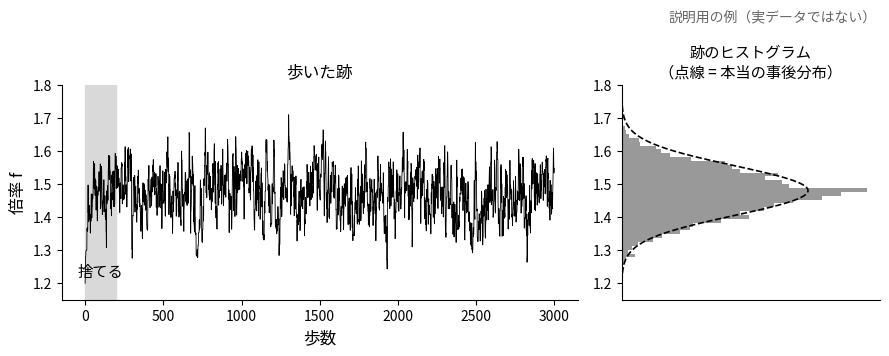

The matplotlib source for this figure: (Note: this script raises an exception after producing the figure.)
# MCMC (メトロポリス法) の説明用のおもちゃの例。実データではない。
# 1 つのパラメータ (ハローの倍率 f) の事後分布が、平均 1.48・幅 0.075 の山だと仮定し、
# 「少しずらす → 比 r で移るか決める」を 3000 回くり返して、歩いた跡と、そのヒストグラムを描く。
# 実行: python slides/figs/plot_mcmc_toy.py  (リポジトリの一番上で)
import matplotlib
matplotlib.use("Agg")
import matplotlib.pyplot as plt
import numpy as np

plt.rcParams["font.family"] = ["Noto Sans CJK JP", "DejaVu Sans"]
rng = np.random.default_rng(1)

MU, SD = 1.48, 0.075           # 仮の事後分布 (山の中心と幅)


def log_post(f):
    # 事後分布の対数 (定数は不要。比しか使わないため)
    return -0.5 * ((f - MU) / SD) ** 2


n, step = 3000, 0.05
f = np.empty(n)
f[0] = 1.2                      # わざと山から離れた所から出発
acc = 0
for t in range(1, n):
    cand = f[t - 1] + step * rng.normal()                 # 1. 少しずらした候補
    r = np.exp(log_post(cand) - log_post(f[t - 1]))       # 2. 比 r
    if rng.random() < r:                                  # 3. r >= 1 なら必ず、r < 1 なら確率 r で移る
        f[t] = cand
        acc += 1
    else:
        f[t] = f[t - 1]                                   #    移らなければ同じ場所にもう一度記録

burn = 200
fig, (a1, a2) = plt.subplots(1, 2, figsize=(9, 3.6), dpi=150, gridspec_kw=dict(width_ratios=[2, 1]))
a1.plot(f, color="k", lw=0.6)
a1.axvspan(0, burn, color="0.85")
a1.text(burn / 2, 1.22, "捨てる", ha="center", fontsize=11)
a1.set_xlabel("歩数", fontsize=12)
a1.set_ylabel("倍率 f", fontsize=12)
a1.set_title("歩いた跡", fontsize=12)
a2.hist(f[burn:], bins=40, orientation="horizontal", color="0.6", density=True)
y = np.linspace(1.15, 1.8, 300)
a2.plot(np.exp(log_post(y)) / (SD * np.sqrt(2 * np.pi)), y, "k--", lw=1.2)
a2.set_title("跡のヒストグラム\n（点線 = 本当の事後分布）", fontsize=11)
a2.set_xticks([])
for a in (a1, a2):
    a.set_ylim(1.15, 1.8)
    for s in ("top", "right"):
        a.spines[s].set_visible(False)
fig.suptitle("説明用の例（実データではない）", fontsize=10, color="0.4", x=0.98, ha="right")
fig.tight_layout()
fig.savefig("slides/figs/fig_mcmc_toy.png")
print(f"受理率 {acc / (n - 1):.2f}, 平均 {f[burn:].mean():.3f}, 幅 {f[burn:].std():.3f}")
